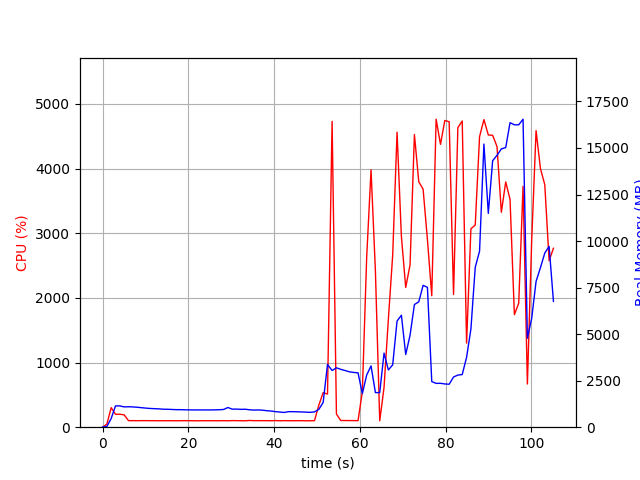

The file beside this chart, header and first rows:
elapsed_time, nproc, cpu, mem_real, mem_virtual
3.2901763916015625e-05, 1, 0.0, 8.68, 1805
1.006, 1, 47.7, 39.04, 609
2.015, 1, 302.6, 467.4, 4415
3.022, 1, 199.5, 1143, 5177
4.031, 1, 200.3, 1145, 5177
5.039, 1, 191.4, 1090, 5177
6.047, 1, 101.2, 1099, 5177
7.054, 1, 101.3, 1089, 5177
8.062, 1, 100.2, 1072, 5177
9.068, 1, 101.3, 1048, 5177
10.07, 1, 101.4, 1026, 5177
11.08, 1, 100.3, 1007, 5177
12.09, 1, 101.1, 995.7, 5177
13.1, 1, 99.2, 985.6, 5177
14.11, 1, 100.1, 967.3, 5177
15.12, 1, 100.2, 962.4, 5177
16.13, 1, 100.1, 953.6, 5177
17.13, 1, 99.2, 942.7, 5177
18.14, 1, 100.1, 942.7, 5177
19.15, 1, 101.0, 934.7, 5177
20.16, 1, 100.2, 929.8, 5177
21.17, 1, 100.1, 927.1, 5177
22.18, 1, 99.1, 927.1, 5177
23.19, 1, 100.1, 927.1, 5177
24.2, 1, 100.1, 927.1, 5177
25.21, 1, 100.1, 927.1, 5177
26.21, 1, 100.1, 931.9, 5177
27.22, 1, 99.1, 937.9, 5177
28.23, 1, 101.1, 953, 5225
29.24, 1, 99.0, 1057, 5225
30.25, 1, 102.0, 969.1, 5225
31.26, 1, 101.1, 972.8, 5225
32.27, 1, 100.1, 958.6, 5225
33.28, 1, 99.0, 964.4, 5225
34.29, 1, 104.0, 935.3, 5225
35.3, 1, 101.0, 920, 5225
36.31, 1, 100.9, 926.4, 5225
37.32, 1, 101.0, 913.4, 5225
38.33, 1, 100.9, 885.6, 5225
39.34, 1, 100.0, 865.5, 5225
40.35, 1, 102.2, 835.6, 5225
41.36, 1, 99.1, 813.6, 5225
42.37, 1, 101.1, 792.2, 5225
43.37, 1, 100.2, 834.3, 5225
44.38, 1, 100.0, 833.9, 5225
45.39, 1, 100.2, 827.2, 5225
46.4, 1, 101.2, 820.5, 5225
47.41, 1, 99.1, 809.5, 5225
48.42, 1, 100.1, 798.3, 5225
49.43, 1, 101.1, 822.5, 5225
50.44, 1, 341.7, 956.5, 5300
51.45, 1, 535.3, 1332, 7504
52.46, 1, 511.9, 3371, 12066
53.53, 1, 4730, 3045, 12066
54.54, 1, 203.8, 3190, 12262
55.55, 1, 103.3, 3109, 12262
56.56, 1, 103.2, 3044, 12262
57.56, 1, 102.3, 2976, 12262
58.57, 1, 102.2, 2942, 12262
59.58, 1, 101.3, 2921, 12262
... 45 more rows
